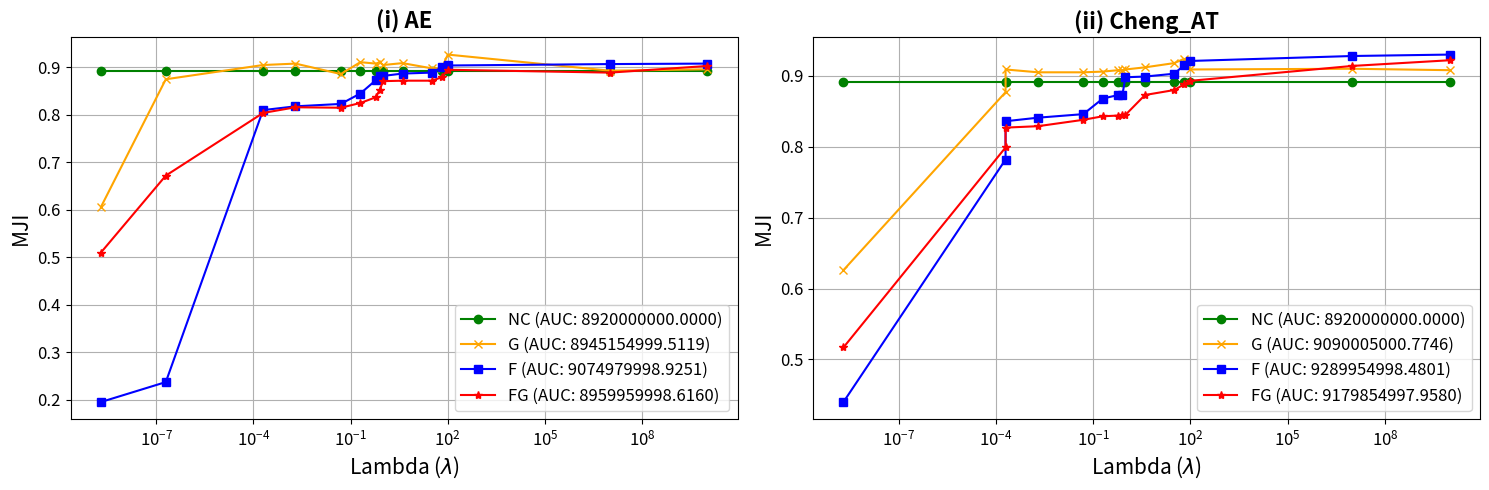

Write the Python code that produced this figure.
import numpy as np
import matplotlib.pyplot as plt

# Data for the first plot
miou_nc_1 = np.array([0.892, 0.892, 0.892, 0.892, 0.892, 0.892, 0.892, 0.892, 0.892, 0.892, 0.892, 0.892, 0.892, 0.892, 0.892])
miou_G_1 = np.array([0.606, 0.875, 0.905, 0.908, 0.886, 0.911, 0.908, 0.911, 0.905, 0.909, 0.898, 0.898, 0.927, 0.893, 0.896])
miou_F_1 = np.array([0.195, 0.237, 0.81, 0.818, 0.823, 0.845, 0.873, 0.882, 0.882, 0.887, 0.889, 0.9, 0.904, 0.907, 0.908])
miou_FG_1 = np.array([0.51, 0.672, 0.804, 0.816, 0.815, 0.825, 0.837, 0.853, 0.871, 0.872, 0.872, 0.879, 0.895, 0.889, 0.903])
xaxis_1 = np.array([2e-9, 2e-7, 2e-4, 0.002, 0.05, 0.2, 0.6, 0.8, 1, 4, 32, 64, 100, 1e7, 1e10])

# Data for the second plot
miou_nc_2 = np.array([0.892, 0.892, 0.892, 0.892, 0.892, 0.892, 0.892, 0.892, 0.892, 0.892, 0.892, 0.892, 0.892, 0.892, 0.892])
miou_G_2 = np.array([0.626, 0.877, 0.909, 0.905, 0.905, 0.906, 0.908, 0.908, 0.909, 0.912, 0.918, 0.924, 0.909, 0.91, 0.908])
miou_F_2 = np.array([0.44, 0.782, 0.836, 0.841, 0.846, 0.868, 0.873, 0.873, 0.898, 0.899, 0.903, 0.915, 0.921, 0.928, 0.93])
miou_FG_2 = np.array([0.517, 0.799, 0.827, 0.829, 0.838, 0.843, 0.844, 0.845, 0.845, 0.873, 0.88, 0.888, 0.893, 0.914, 0.922])
xaxis_2 = np.array([2e-9, 0.0002, 2e-4, 0.002, 0.05, 0.2, 0.6, 0.8, 1, 4, 32, 64, 100, 1e7, 1e10])

# Function to calculate AUC
def calculate_auc(x, y):
    return np.trapz(y, x)

# Calculate AUCs for the first plot
auc_nc_1 = calculate_auc(xaxis_1, miou_nc_1)
auc_G_1 = calculate_auc(xaxis_1, miou_G_1)
auc_F_1 = calculate_auc(xaxis_1, miou_F_1)
auc_FG_1 = calculate_auc(xaxis_1, miou_FG_1)

# Calculate AUCs for the second plot
auc_nc_2 = calculate_auc(xaxis_2, miou_nc_2)
auc_G_2 = calculate_auc(xaxis_2, miou_G_2)
auc_F_2 = calculate_auc(xaxis_2, miou_F_2)
auc_FG_2 = calculate_auc(xaxis_2, miou_FG_2)

# Print AUCs
print(f"AUC for NC (AE): {auc_nc_1:.4f}")
print(f"AUC for G (AE): {auc_G_1:.4f}")
print(f"AUC for F (AE): {auc_F_1:.4f}")
print(f"AUC for FG (AE): {auc_FG_1:.4f}")

print(f"AUC for NC (Cheng_AT): {auc_nc_2:.4f}")
print(f"AUC for G (Cheng_AT): {auc_G_2:.4f}")
print(f"AUC for F (Cheng_AT): {auc_F_2:.4f}")
print(f"AUC for FG (Cheng_AT): {auc_FG_2:.4f}")

# Create subplots
fig, axs = plt.subplots(1, 2, figsize=(15, 5))

# First subplot
# First subplot
axs[0].plot(xaxis_1, miou_nc_1, label=f'NC (AUC: {auc_nc_1:.4f})', color='g', marker='o')
axs[0].plot(xaxis_1, miou_G_1, label=f'G (AUC: {auc_G_1:.4f})', color='orange', marker='x')
axs[0].plot(xaxis_1, miou_F_1, label=f'F (AUC: {auc_F_1:.4f})', color='b', marker='s')
axs[0].plot(xaxis_1, miou_FG_1, label=f'FG (AUC: {auc_FG_1:.4f})', color='red', marker='*')
axs[0].set_xlabel('Lambda ($\\lambda$)', fontsize=15, color='black')  # Font size and color
axs[0].set_ylabel('MJI', fontsize=15, color='black')  # Font size and color
axs[0].set_title('(i) AE', fontsize=16, fontweight='bold', color='black')  # Bold title, size, and color
axs[0].legend(fontsize=12)  # Legend font size
axs[0].grid(True)
axs[0].set_xticks(xaxis_1)  # To ensure all x-axis labels are displayed
axs[0].set_xscale('log')  # Use logarithmic scale for better visualization
axs[0].tick_params(axis='both', labelsize=12, colors='black')  # Font size for tick labels

# Second subplot
axs[1].plot(xaxis_2, miou_nc_2, label=f'NC (AUC: {auc_nc_2:.4f})', color='g', marker='o')
axs[1].plot(xaxis_2, miou_G_2, label=f'G (AUC: {auc_G_2:.4f})', color='orange', marker='x')
axs[1].plot(xaxis_2, miou_F_2, label=f'F (AUC: {auc_F_2:.4f})', color='b', marker='s')
axs[1].plot(xaxis_2, miou_FG_2, label=f'FG (AUC: {auc_FG_2:.4f})', color='red', marker='*')
axs[1].set_xlabel('Lambda ($\\lambda$)', fontsize=15, color='black')  # Font size and color
axs[1].set_ylabel('MJI', fontsize=15, color='black')  # Font size and color
axs[1].set_title('(ii) Cheng_AT', fontsize=16, fontweight='bold', color='black')  # Bold title, size, and color
axs[1].legend(fontsize=12)  # Legend font size
axs[1].grid(True)
axs[1].set_xticks(xaxis_2)  # To ensure all x-axis labels are displayed
axs[1].set_xscale('log')  # Use logarithmic scale for better visualization
axs[1].tick_params(axis='both', labelsize=12, colors='black')  # Font size for tick labels

# Adjust layout and display the plot
plt.tight_layout()
plt.show()
